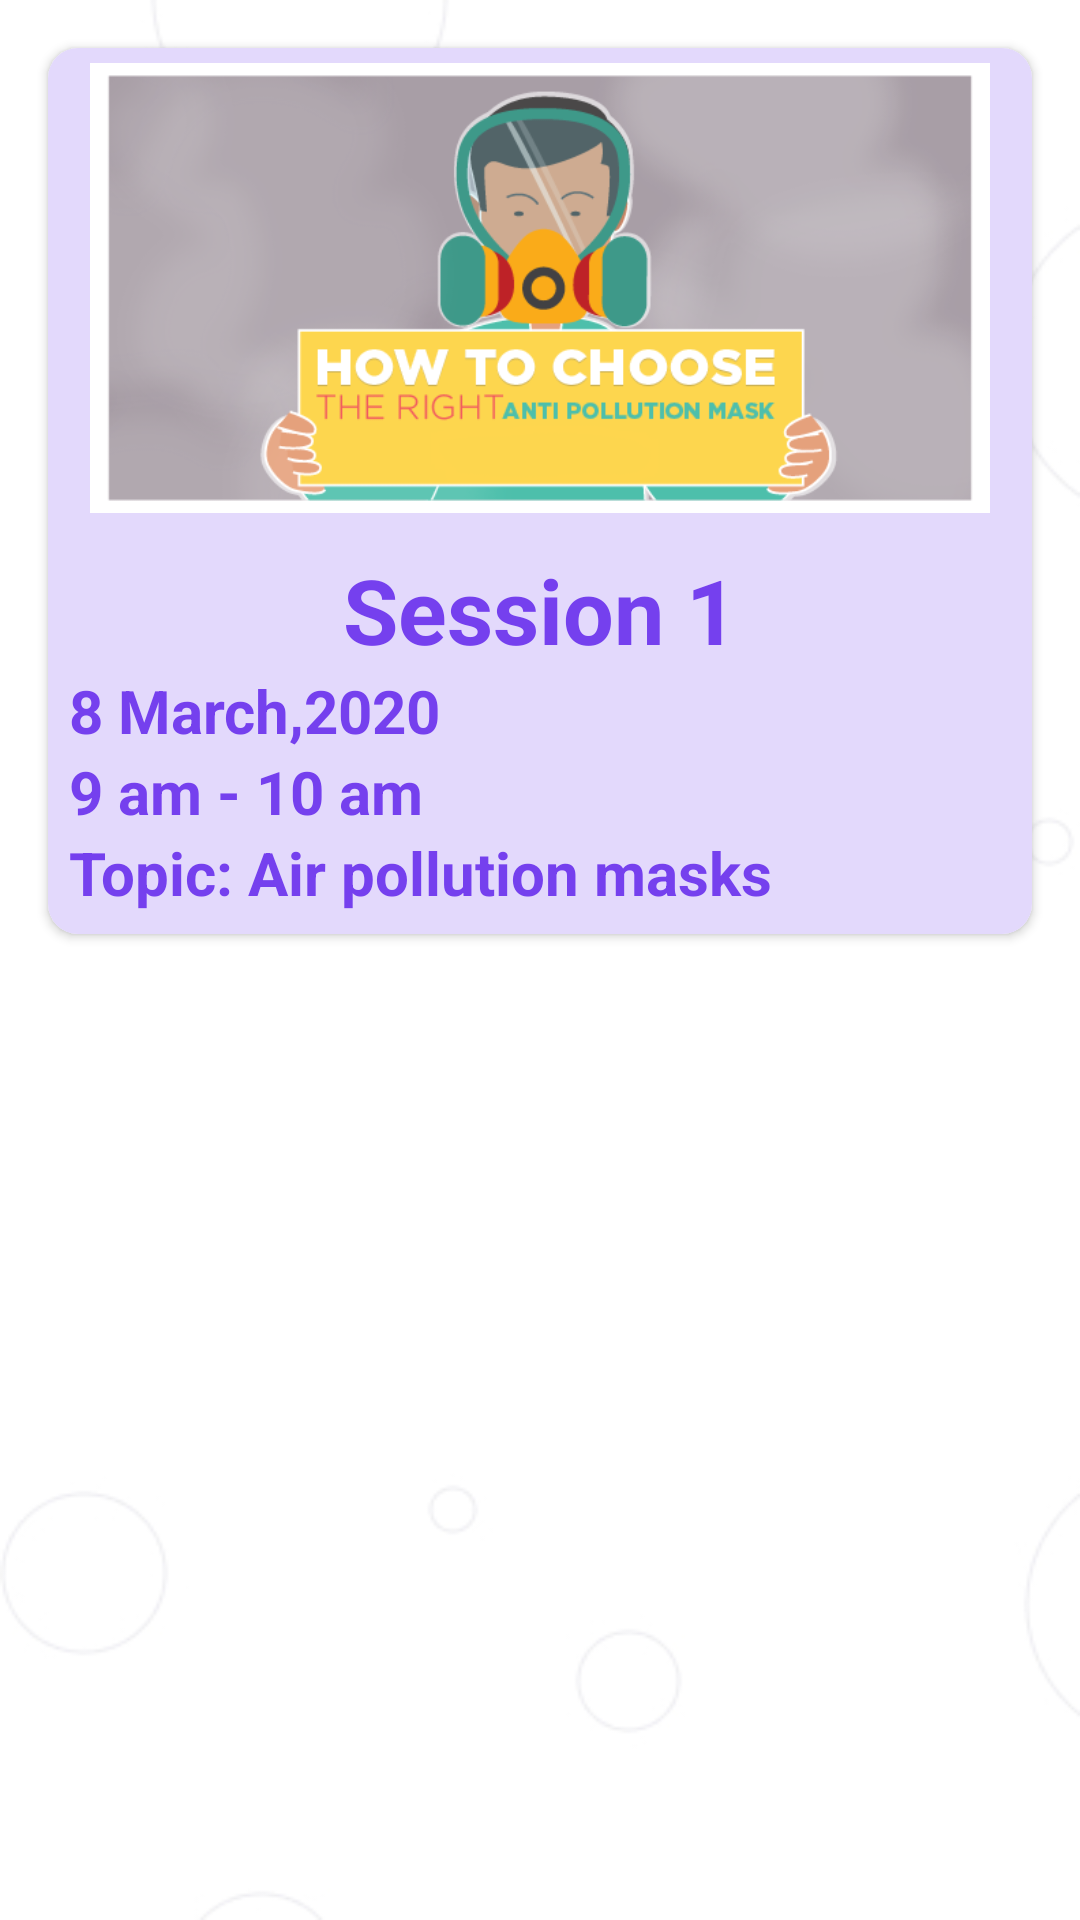

Produce the Android XML layout that renders to this screen, including the resource entries it uses.
<!-- AndroidManifest.xml: application theme AppTheme -->
<!-- res/layout/fragment_chat.xml -->
<?xml version="1.0" encoding="utf-8"?>
<FrameLayout xmlns:android="http://schemas.android.com/apk/res/android"
    xmlns:tools="http://schemas.android.com/tools"
    android:layout_width="match_parent"
    android:layout_height="match_parent"
    xmlns:app="http://schemas.android.com/apk/res-auto"
    tools:context=".ChatFragment"
    android:background="@drawable/common_background">
    <LinearLayout
        android:layout_width="match_parent"
        android:layout_height="wrap_content"
        android:orientation="vertical">
        <android.support.v7.widget.CardView
            android:layout_width="match_parent"
            android:layout_height="wrap_content"

            app:cardCornerRadius="10dp"
            android:elevation="3dp"
            android:layout_margin="16dp"
            android:background="@color/light_purple"
            android:id="@+id/session">
            <LinearLayout
                android:layout_width="match_parent"
                android:layout_height="wrap_content"
                android:orientation="vertical"
                android:background="@color/light_purple">
                <ImageView
                    android:layout_width="match_parent"
                    android:layout_height="150dp"
                    android:src="@drawable/pollution"
                    android:layout_margin="5dp"/>
                <RelativeLayout
                    android:layout_width="wrap_content"
                    android:layout_height="wrap_content"
                    android:layout_margin="7dp">
                    <LinearLayout
                        android:orientation="vertical"
                        android:layout_width="match_parent"
                        android:layout_height="wrap_content">
                    <TextView
                        android:layout_width="match_parent"
                        android:layout_height="wrap_content"
                        android:text="Session 1"
                        android:textStyle="bold"
                        android:textSize="30dp"
                        android:gravity="center_horizontal"
                        android:textColor="@color/purple"/>
                    <TextView
                        android:layout_width="match_parent"
                        android:layout_height="wrap_content"
                        android:text="8 March,2020"
                        android:textStyle="bold"
                        android:textSize="20dp"
                        android:textColor="@color/purple"/>
                        <TextView
                            android:layout_width="match_parent"
                            android:layout_height="wrap_content"
                            android:text="9 am - 10 am"
                            android:textStyle="bold"
                            android:textSize="20dp"
                            android:textColor="@color/purple"/>
                        <TextView
                            android:layout_width="match_parent"
                            android:layout_height="wrap_content"
                            android:text="Topic: Air pollution masks"
                            android:textStyle="bold"
                            android:textSize="20dp"
                            android:textColor="@color/purple"/>
                    </LinearLayout>

                </RelativeLayout>
            </LinearLayout>

        </android.support.v7.widget.CardView>


    </LinearLayout>
</FrameLayout>
<!-- resources referenced by this layout -->
<resources>
  <color name="light_purple">#e3d9fc</color>
  <color name="purple">#7540EE</color>
  <!-- drawable common_background: jpg bitmap (drawable-v24, 12748 bytes) -->
  <!-- drawable pollution: png bitmap (drawable, 64327 bytes) -->
  <style name="AppTheme" parent="Theme.AppCompat.Light.NoActionBar">
          
          <item name="colorPrimary">@color/purple</item>
          <item name="colorPrimaryDark">@color/purple</item>
          <item name="colorAccent">@color/light_purple</item>
      </style>
</resources>
